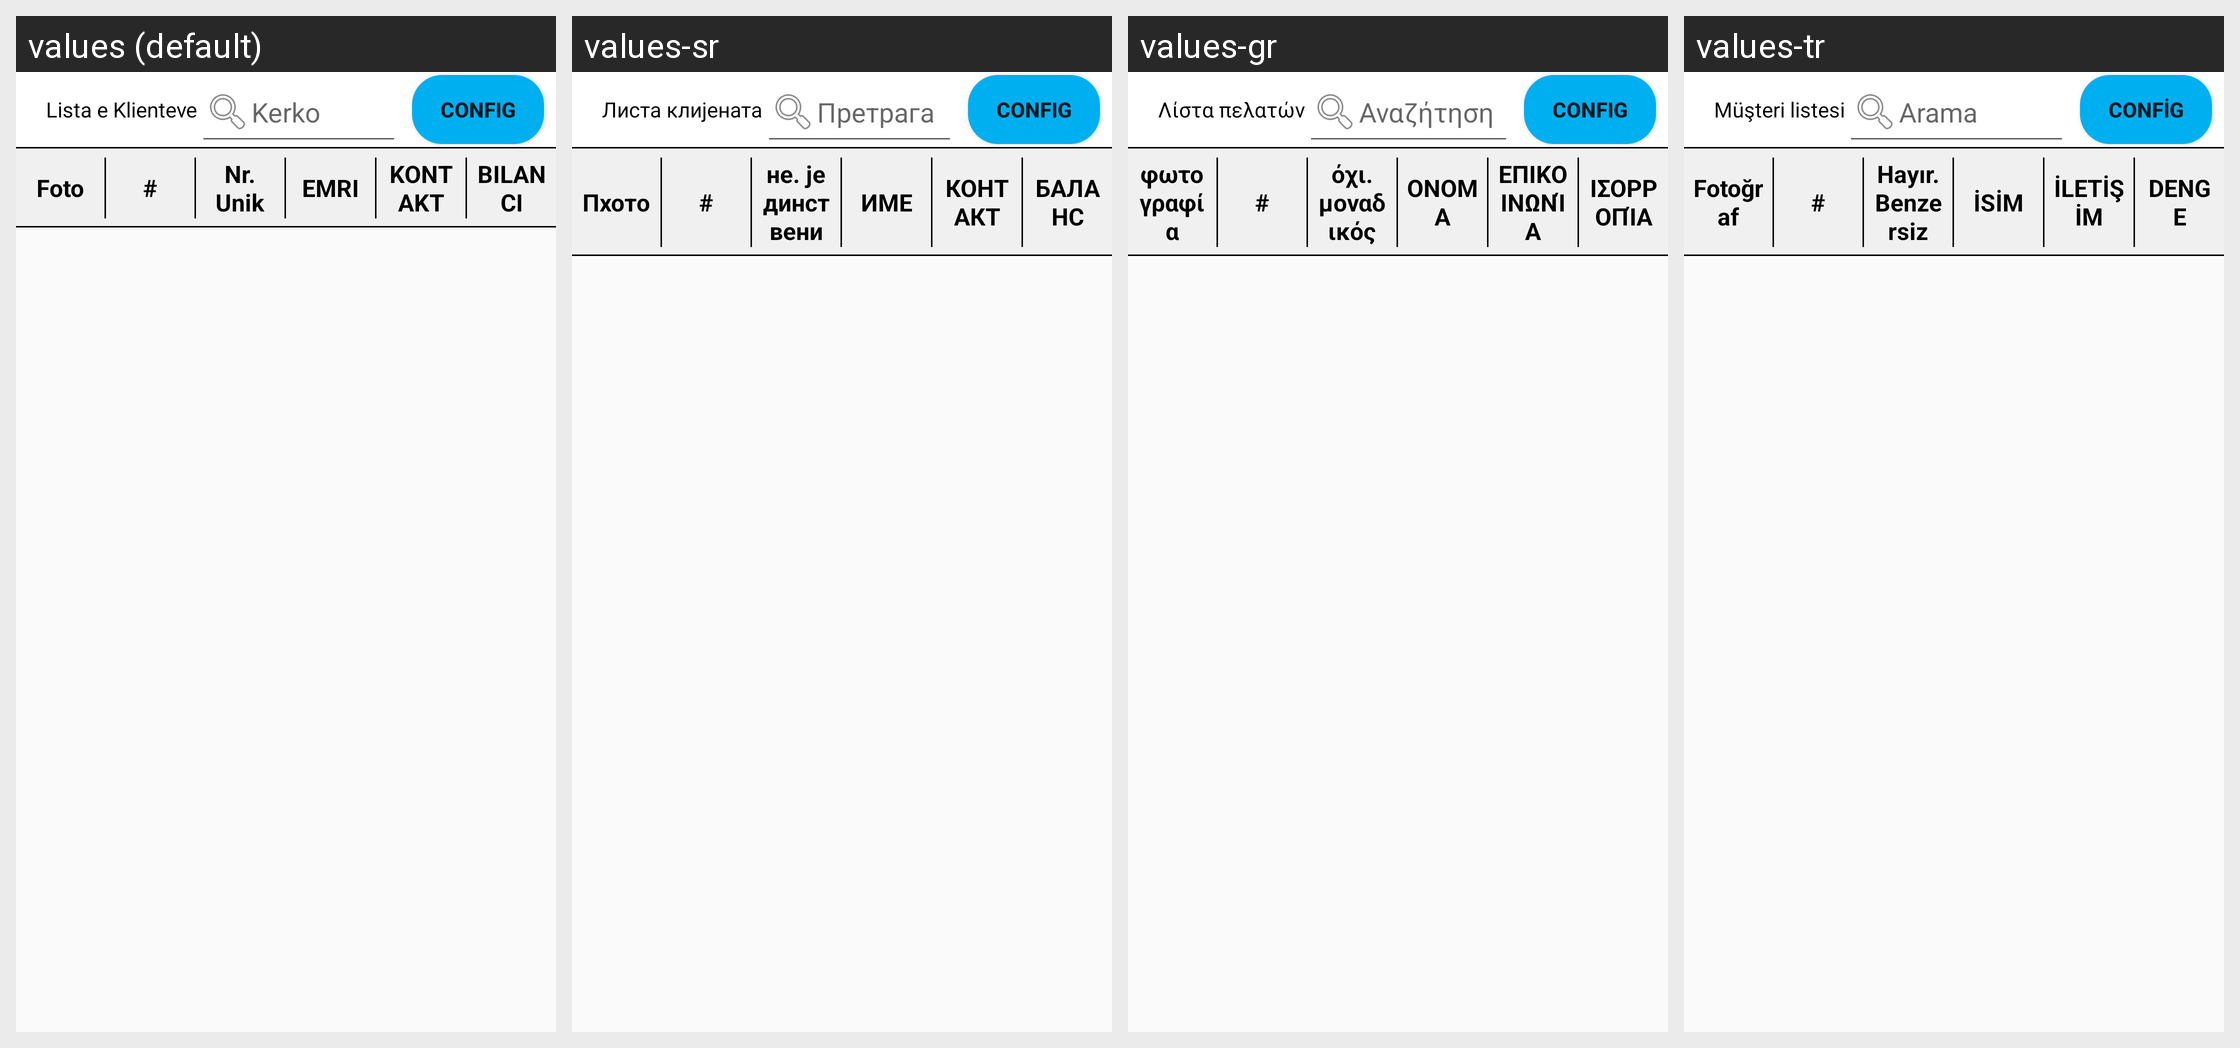

Translations of the strings shown on this Android screen, per locale in the grid:
Android screen res/layout/activity_clients_list.xml rendered under 4 locales, left to right: values (default), values-sr, values-gr, values-tr. Device: Nexus 5 (rendered at 1080×1920; each locale shown at half size, 540×960, under a caption strip naming it); theme AppTheme.
Other locales in the repository, not shown: values-en, values-shq.
Strings drawn on this screen, with the default value and each locale's value (text and hints the layout hard-codes, and strings that could not be matched under every locale, appear in the picture but are not listed):

lista_klienteve
  values: Lista e Klienteve
  values-sr: Листа клијената
  values-gr: Λίστα πελατών
  values-tr: Müşteri listesi

kerko
  values: Kerko
  values-sr: Претрага
  values-gr: Αναζήτηση
  values-tr: Arama

foto
  values: Foto
  values-sr: Пхото
  values-gr: φωτογραφία
  values-tr: Fotoğraf

numri_unik
  values: Nr. Unik
  values-sr: не. јединствени
  values-gr: όχι. μοναδικός
  values-tr: Hayır. Benzersiz

emri
  values: Emri
  values-sr: име
  values-gr: Ονομα
  values-tr: isim

kontakt
  values: Kontakt
  values-sr: контакт
  values-gr: Επικοινωνία
  values-tr: İletişim

bilanci
  values: Bilanci
  values-sr: баланс
  values-gr: ισορροπία
  values-tr: Denge
